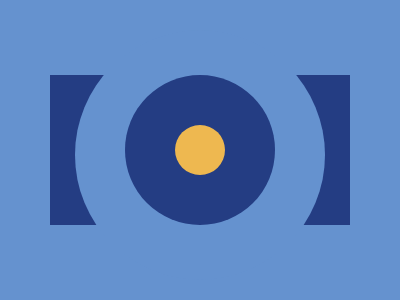

Reproduce this picture with HTML and CSS.

<!DOCTYPE html>
<html lang="en">
<head>
    <meta charset="UTF-8">
    <meta name="viewport" content="width=device-width, initial-scale=1.0">
    <title>#3 CSSBattle</title>
    <style>
            body{
                background:#6592CF;
            }
            .rect1 {
                width: 300px;
                height: 150px;
                background: #243D83;
                position:absolute;
                top:75px;
                left:50px;
            }
            .cerle {
                width: 250px;
                height: 250px;
                background: #6592CF;
                position:absolute;
                top:30px;
                left:75px;
                border-radius:100%;
            }
            .cerle2{
                width: 150px;
                height: 150px;
                background: #243D83;
                position:absolute;
                top:75px;
                left:125px;
                border-radius:100%;
            }
            .cerle3{
                width: 50px;
                height: 50px;
                background: #EEB850;
                position:absolute;
                top:125px;
                left:175px;
                border-radius:100%;
            }
    </style>
</head>
<body>
    <div class="rect1"></div>
    <div class="cerle"></div>
    <div class="cerle2"></div>
    <div class="cerle3"></div>
</body>
</html>